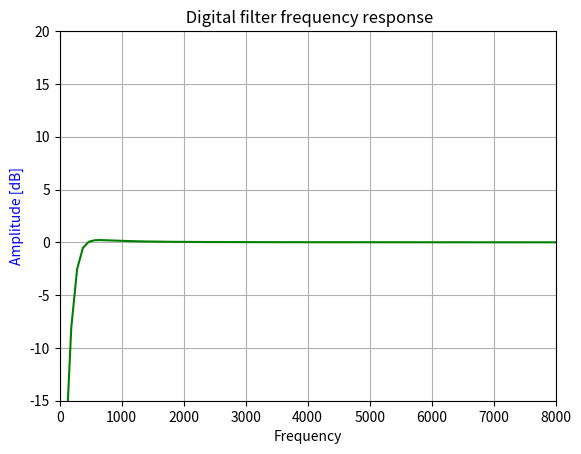

Write the Python code that produced this figure.
# -*- coding: utf-8 -*-
"""
Created on Tue Jan  5 14:59:34 2021

@author: dwwang3
"""
import scipy.signal as signal
import numpy as np
import math
import pylab as pl
import matplotlib.pyplot as plt
# from matplotlib.patches import Circle
# from scipy import signal

# a_neg_flag = 1

def eq_param(filter_type, N, fs, fc, gain, Q):
    """
    Args:
        fs: Sampling frequency
        fc: Center frequency
        gain: Gain
        Q: Q factor
    """
    
    # common param init
    A = np.sqrt( math.pow(10, (gain/20)) ); 
    w0 = (2 * np.pi * fc) / fs;   
    alpha = math.sin(w0) / (2*Q); 
        
    b0 = 1;
    b1 = 0;
    b2 = 0;
    a0 = 0;
    a1 = 0;
    a2 = 0; 
    
    # print(fc, Q, gain, fs)
    
    if ('LPF' == filter_type):
        #LPF: H(s) = 1 / (s^2 + s/Q + 1)  
        b0 =  (1 - math.cos(w0))/2;
        b1 =   1 - math.cos(w0);
        b2 =  (1 - math.cos(w0))/2;
        a0 =   1 + alpha;
        a1 =  -2 * math.cos(w0);
        a2 =   1 - alpha;

    elif ('HPF' == filter_type):
        #HPF: H(s) = s^2 / (s^2 + s/Q + 1)
        b0 =  (1 + math.cos(w0))/2;
        b1 = -(1 + math.cos(w0));
        b2 =  (1 + math.cos(w0))/2;
        a0 =   1 + alpha;
        a1 =  -2 * math.cos(w0);
        a2 =   1 - alpha;
        
    elif ('BPF' == filter_type):
        #BPF: H(s) = s / (s^2 + s/Q + 1)  (constant skirt gain, peak gain = Q)
        b0 =   math.sin(w0)/2;
        b1 =   0;
        b2 =  -math.sin(w0)/2;
        a0 =   1 + alpha;
        a1 =  -2 * math.cos(w0);
        a2 =   1 - alpha;
        #BPF: H(s) = (s/Q) / (s^2 + s/Q + 1)      (constant 0 dB peak gain)
        # b0 =   alpha;
        # b1 =   0;
        # b2 =  -alpha;
        # a0 =   1 + alpha;
        # a1 =  -2 * math.cos(w0);
        # a2 =   1 - alpha;
        
    elif ('notch' == filter_type):
        #notch: H(s) = (s^2 + 1) / (s^2 + s/Q + 1)
        b0 =   1;
        b1 =  -2 * math.cos(w0);
        b2 =   1;
        a0 =   1 + alpha;
        a1 =  -2 * math.cos(w0);
        a2 =   1 - alpha; 
        
    elif ('APF' == filter_type): 
        #APF: H(s) = (s^2 - s/Q + 1) / (s^2 + s/Q + 1)
        b0 =   1 - alpha;
        b1 =  -2 * math.cos(w0);
        b2 =   1 + alpha;
        a0 =   1 + alpha;
        a1 =  -2 * math.cos(w0);
        a2 =   1 - alpha;
        
    elif ('peaking' == filter_type): 
        #peakingEQ:  H(s) = (s^2 + s*(A/Q) + 1) / (s^2 + s/(A*Q) + 1)
        b0 =   1 + alpha*A;
        b1 =  -2 * math.cos(w0);
        b2 =   1 - alpha*A;
        a0 =   1 + alpha/A;
        a1 =  -2 * math.cos(w0);
        a2 =   1 - alpha/A;
        
    elif ('LowShelf' == filter_type):
        #lowShelf: H(s) = A * (s^2 + (sqrt(A)/Q)*s + A)/(A*s^2 + (sqrt(A)/Q)*s + 1)
        b0 =    A*( (A+1) - (A-1)*math.cos(w0) + 2*math.sqrt(A)*alpha );
        b1 =  2*A*( (A-1) - (A+1)*math.cos(w0)                   );
        b2 =    A*( (A+1) - (A-1)*math.cos(w0) - 2*math.sqrt(A)*alpha );
        a0 =        (A+1) + (A-1)*math.cos(w0) + 2*math.sqrt(A)*alpha;
        a1 =   -2*( (A-1) + (A+1)*math.cos(w0)                   );
        a2 =        (A+1) + (A-1)*math.cos(w0) - 2*math.sqrt(A)*alpha;  
 
    elif ('HighShelf' == filter_type):
        #highShelf: H(s) = A * (A*s^2 + (sqrt(A)/Q)*s + 1)/(s^2 + (sqrt(A)/Q)*s + A)
        b0 =    A*( (A+1) + (A-1)*math.cos(w0) + 2*math.sqrt(A)*alpha );
        b1 = -2*A*( (A-1) + (A+1)*math.cos(w0)                   );
        b2 =    A*( (A+1) + (A-1)*math.cos(w0) - 2*math.sqrt(A)*alpha );
        a0 =        (A+1) - (A-1)*math.cos(w0) + 2*math.sqrt(A)*alpha;
        a1 =    2*( (A-1) - (A+1)*math.cos(w0)                   );
        a2 =        (A+1) - (A-1)*math.cos(w0) - 2*math.sqrt(A)*alpha; 
      
    else:
        b0 = 1;
        b1 = 0;
        b2 = 0;
        a0 = 1;
        a1 = 0;
        a2 = 0; 
    
    a1 = a1 / a0;
    a2 = a2 / a0;
    b0 = b0 / a0;
    b1 = b1 / a0;
    b2 = b2 / a0;   
    a0 = 1;

    
    # print(a0)
    # print(a1)
    # print(a2)
    # print(b0)
    # print(b1)
    # print(b2)
    
    w, h = signal.freqz([b0,b1,b2], [a0,a1,a2], N);        
    return [b0,b1,b2], [a0,a1,a2], [b0,b1,b2,-a1,-a2], w, h;    
   

def digital_coeffs(f, fs, a, b):
    w = 2 * np.pi * f / fs
    phi = 4 * np.sin(w / 2) ** 2

    # a[1] *= -1
    # a[2] *= -1
    # print(f)
    # print(w)
    # print(phi)
    # print(a)
    # print(b)

    c = 10 * np.log10(
        (b[0] + b[1] + b[2]) ** 2 + (b[0] * b[2] * phi - (b[1] * (b[0] + b[2]) + 4 * b[0] * b[2])) * phi
    ) - 10 * np.log10(
        (a[0] + a[1] + a[2]) ** 2 + (a[0] * a[2] * phi - (a[1] * (a[0] + a[2]) + 4 * a[0] * a[2])) * phi
    )
    return c;



def digital_coeffs2(f, fs, a0, a1, a2, b0, b1, b2):
    w = 2 * np.pi * np.array(f) / fs
    phi = 4 * np.sin(w / 2) ** 2

    # a1 *= -1
    # a2 *= -1

    c = 10 * np.log10(
        (b0 + b1 + b2) ** 2 + (b0 * b2 * phi - (b1 * (b0 + b2) + 4 * b0 * b2)) * phi
    ) - 10 * np.log10(
        (a0 + a1 + a2) ** 2 + (a0 * a2 * phi - (a1 * (a0 + a2) + 4 * a0 * a2)) * phi
    )
    return c

def response_plot(name, X, H):
    fig, ax = pl.subplots();
    plt.ylim(-15, 20);
    # pl.semilogx();
    pl.xlim([0, 8000])
    pl.grid(True, which='major')
    pl.grid(True, which='minor')
    ax.set_ylabel('Amplitude [dB]', color='b');
    ax.set_xlabel('Frequency');
    ax.set_title(name + ' Digital filter frequency response');
    ax.plot(X, 20 * np.log10(abs(H)), 'g');

def log_file(h):
    fo = open('eq_param.h', "w")
    fo.write("int32_t eq_param[] = \n")
    fo.write("{\n")
    for i in range(len(h)):
        real_int = int(h[i].real * (2**15 - 1));
        # print(i, ',', real_int);
        fo.write(str(real_int) + ", ");
        imag_int = int(h[i].imag * (2**15 - 1));
        # print(i, ',', imag_int);
        fo.write(str(imag_int) + ", ");
        
        fo.write("\n");
        if 0 == (i+1)%16:
            fo.write("\n");
    fo.write("};")
    fo.close()
    
    
def log_param_ba(param_ba):
    fo = open('eq_param_ba.h', "w")
    fo.write("eq_param[] = /* b0, b1, b2, -a1, -a2 */ \n")
    fo.write("{\n")
    
    param = np.array(param_ba).astype(np.float32)
    for i in range(len(param)):
        data =  param[i];       
        fo.write("\t" + str(data) + ",\t");
        if 0 == (i+1)%5:
            fo.write("\n");
            
    fo.write("};")
    fo.close()
    
    
def RCV_PATH():
    N  = 256;
    FS = 48000;
    X = np.arange(N)
    for i in range(0, N):
        X[i] = i*((FS/2)/N);

    param_ba = []
     
    # 合肥实验室配置
    # b, a, ba, w, h0= eq_param('peaking', N, FS, 300, -3, 1);        param_ba += ba; 
    # b, a, ba, w, h1 = eq_param('peaking', N, FS, 3500, 6, 2);       param_ba += ba; 
    # b, a, ba, w, h2 = eq_param('peaking', N, FS, 2000, -10, 2);      param_ba += ba; 
    # b, a, ba, w, h3 = eq_param('peaking', N, FS, 1000, 0.5, 1);      param_ba += ba;
    # b, a, ba, w, h4 = eq_param('peaking', N, FS, 230,  0, 3);        param_ba += ba; 
    # b, a, ba, w, h5 = eq_param('peaking', N, FS, 900,  2, 1);        param_ba += ba; 
    # h = h0 * h1 * h2 * h3 * h4 * h5
    #东莞zoom认证版本

    # b, a, ba, w, h0 = eq_param('HighShelf', N, FS,  6000, 25, 0.8);       param_ba += ba; 
    # b, a, ba, w, h1 = eq_param('peaking',   N, FS,  200,  4,  0.6);       param_ba += ba; 
    # b, a, ba, w, h2 = eq_param('peaking',   N, FS,  2000, -11,  0.9);     param_ba += ba; 
    # b, a, ba, w, h3 = eq_param('peaking',   N, FS,  500,  -2,  0.6);      param_ba += ba; 
    # b, a, ba, w, h4 = eq_param('peaking',   N, FS,  4000,  8,   4);       param_ba += ba; 
    # b, a, ba, w, h5 = eq_param('peaking',   N, FS,  5000,  -6,  4);       param_ba += ba; 
    # b, a, ba, w, h6 = eq_param('peaking',   N, FS,  6000,  3,   1);       param_ba += ba;
    
    #EMEETING
    #b, a, ba, w, h0 = eq_param('HPF', N, FS,  10, 0.1, 0.8);       param_ba += ba; 
    #b, a, ba, w, h1 = eq_param('peaking', N, FS,  200, -50, 1);       param_ba += ba; 
    b, a, ba, w, h0 = eq_param('HPF', N, FS,  300, 0.1, 0.8);       param_ba += ba; 
      
    # h = h0 * h1 * h2 * h3 * h4 * h5  *h6
    h = h0
    response_plot('', X, h);
    log_file(h)
    log_param_ba(param_ba)
    
    
def SEND_PATH():
    N  = 256;
    FS = 16000;
    X = np.arange(N)
    for i in range(0, N):
        X[i] = i*((FS/2)/N);

    param_ba = [] 
    #zoom 认证
    '''
    b, a, ba, w, h0 = eq_param('peaking',  N, FS,  2000, 2, 5);       param_ba += ba; 
    b, a, ba, w, h1 = eq_param('peaking',  N, FS,  4000, -3, 0.9);    param_ba += ba; 
    b, a, ba, w, h2 = eq_param('peaking',   N, FS, 3000, -3, 2);      param_ba += ba; 
    b, a, ba, w, h3 = eq_param('HighShelf', N, FS, 7000, 10, 1);    param_ba += ba; 
    '''
    
    ''' 
    苏研院
    b, a, ba, w, h0 = eq_param('peaking',  N, FS,  2500, -5, 1);       param_ba += ba; 
    b, a, ba, w, h1 = eq_param('peaking',  N, FS,  7500, 3, 1);    param_ba += ba; 
    b, a, ba, w, h2 = eq_param('peaking',  N, FS,  200, -2, 2);    param_ba += ba; 
    #b, a, ba, w, h2 = eq_param('peaking',   N, FS, 3000, -3, 2);      param_ba += ba; 
    #b, a, ba, w, h3 = eq_param('HighShelf', N, FS, 6000, 30, 0.8);    param_ba += ba;
    #b, a, ba, w, h4 = eq_param('peaking', N, FS, 600, -3, 1.5);    param_ba += ba;
    '''
    '''
    b, a, ba, w, h0 = eq_param('peaking',  N, FS,  3800, -3, 3);       param_ba += ba; 
    b, a, ba, w, h1 = eq_param('peaking',  N, FS,  5500, 3, 5);       param_ba += ba; 
    b, a, ba, w, h2 = eq_param('peaking',  N, FS,  900, 4, 0.5);       param_ba += ba;
    b, a, ba, w, h3 = eq_param('HighShelf', N, FS, 7000, 10, 1);    param_ba += ba;  
    
    b, a, ba, w, h4 = eq_param('peaking',  N, FS,  220, 3, 1);       param_ba += ba; 
    b, a, ba, w, h5 = eq_param('peaking',  N, FS,  320, 3, 1);       param_ba += ba; 
    '''
    
    
    '''
    b, a, ba, w, h0 = eq_param('peaking',  N, FS,  3500, -6, 2);      param_ba += ba; 
    b, a, ba, w, h1 = eq_param('peaking',  N, FS,  5200, 6, 8);       param_ba += ba; 
    b, a, ba, w, h2 = eq_param('peaking',  N, FS,  900, 6, 3);      param_ba += ba;
    b, a, ba, w, h3 = eq_param('HighShelf', N, FS, 7000, 10, 1);      param_ba += ba;
    
    b, a, ba, w, h4 = eq_param('peaking',  N, FS,  220, 12, 4);        param_ba += ba;
    b, a, ba, w, h5 = eq_param('peaking',  N, FS,  320, 9, 4);        param_ba += ba;
    b, a, ba, w, h6 = eq_param('peaking',  N, FS,  1460, -2, 4);      param_ba += ba;
    '''
      
    
    
    b, a, ba, w, h0 = eq_param('peaking',  N, FS,  220, 12, 4);        param_ba += ba;
    b, a, ba, w, h1 = eq_param('peaking',  N, FS,  320, 9, 4);        param_ba += ba;

    b, a, ba, w, h2 = eq_param('peaking',  N, FS,  900, 6, 3);      param_ba += ba;
    b, a, ba, w, h3 = eq_param('peaking',  N, FS,  1460, -2, 4);      param_ba += ba;
  
    b, a, ba, w, h4 = eq_param('peaking',  N, FS,  3400, -6, 3);      param_ba += ba; 
    b, a, ba, w, h5 = eq_param('peaking',  N, FS,  5450, 6, 4);       param_ba += ba; 
    b, a, ba, w, h6 = eq_param('HighShelf', N, FS, 6500, 15, 1);      param_ba += ba;  
    

    h = h0 * h1 * h2 * h3 * h4 * h5 * h6

    response_plot('', X, h);
    log_file(h)
    log_param_ba(param_ba)
    
# RCV PATH
if __name__ == '__main__':
    RCV_PATH() 
    #SEND_PATH()

    
    
